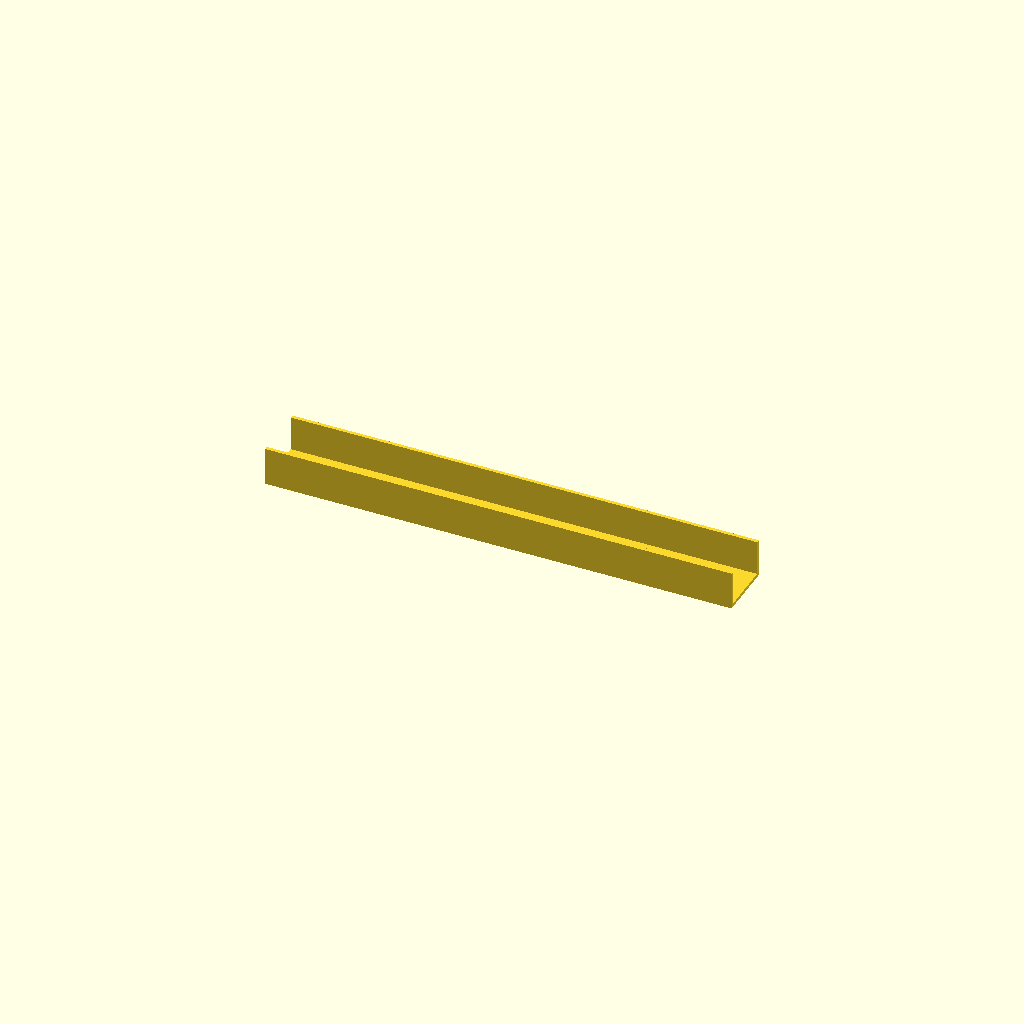
Cell 1 — every parameter at its default value.
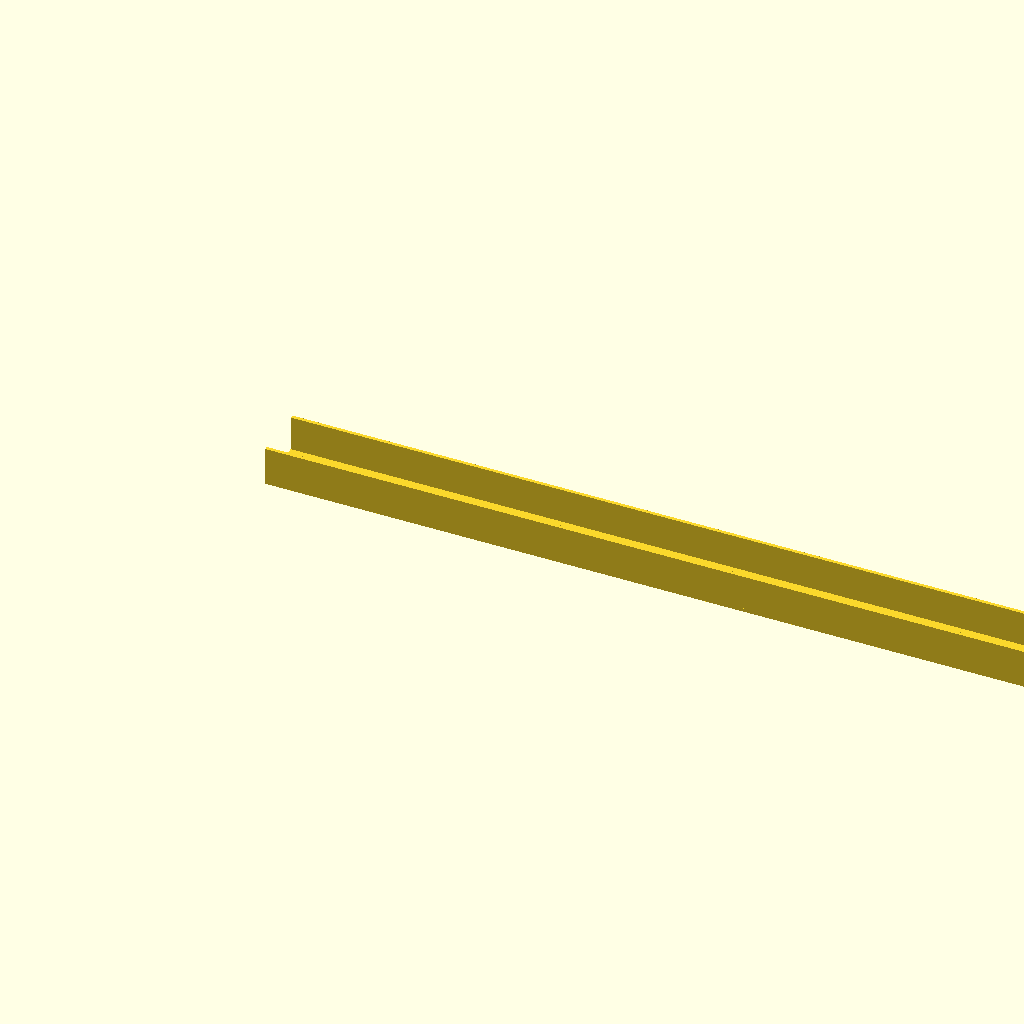
Cell 2: length = 320 (everything else at default).
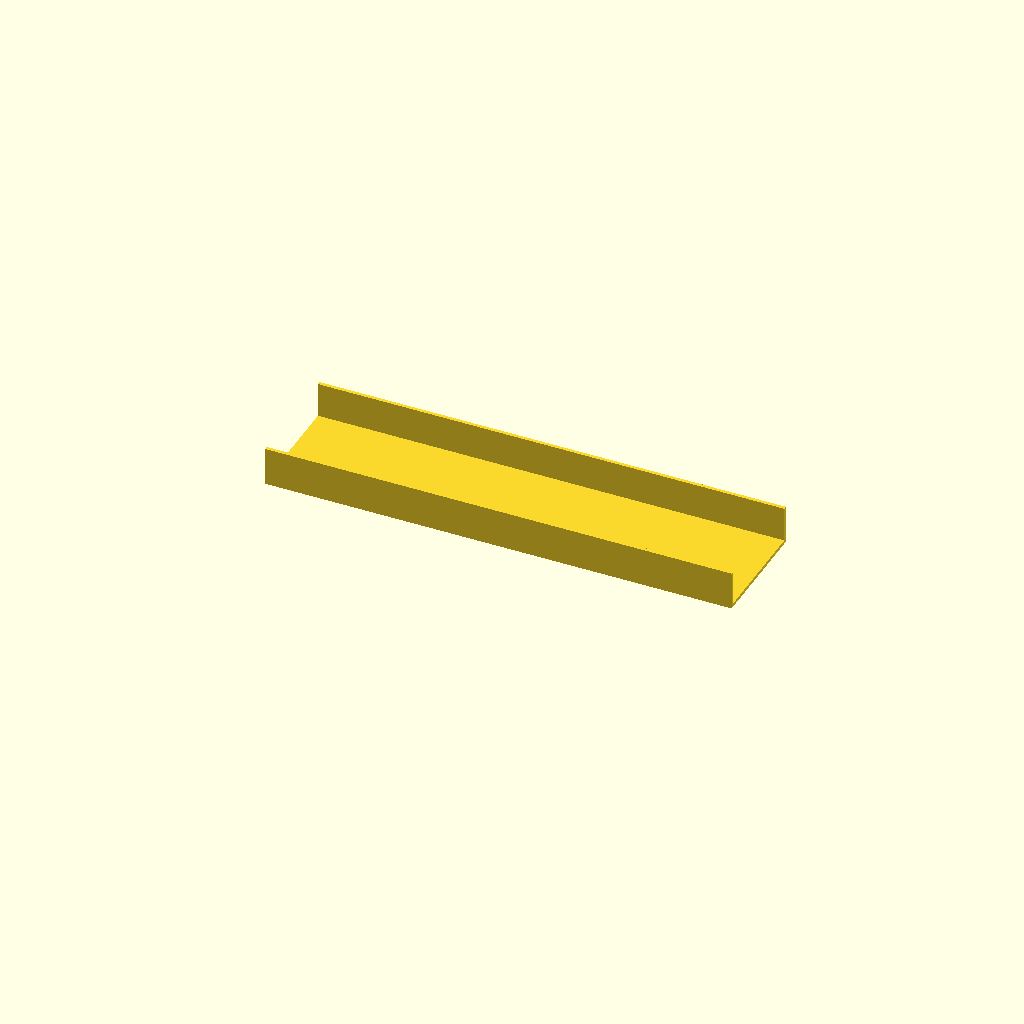
Cell 3: the same model with base_width = 40.
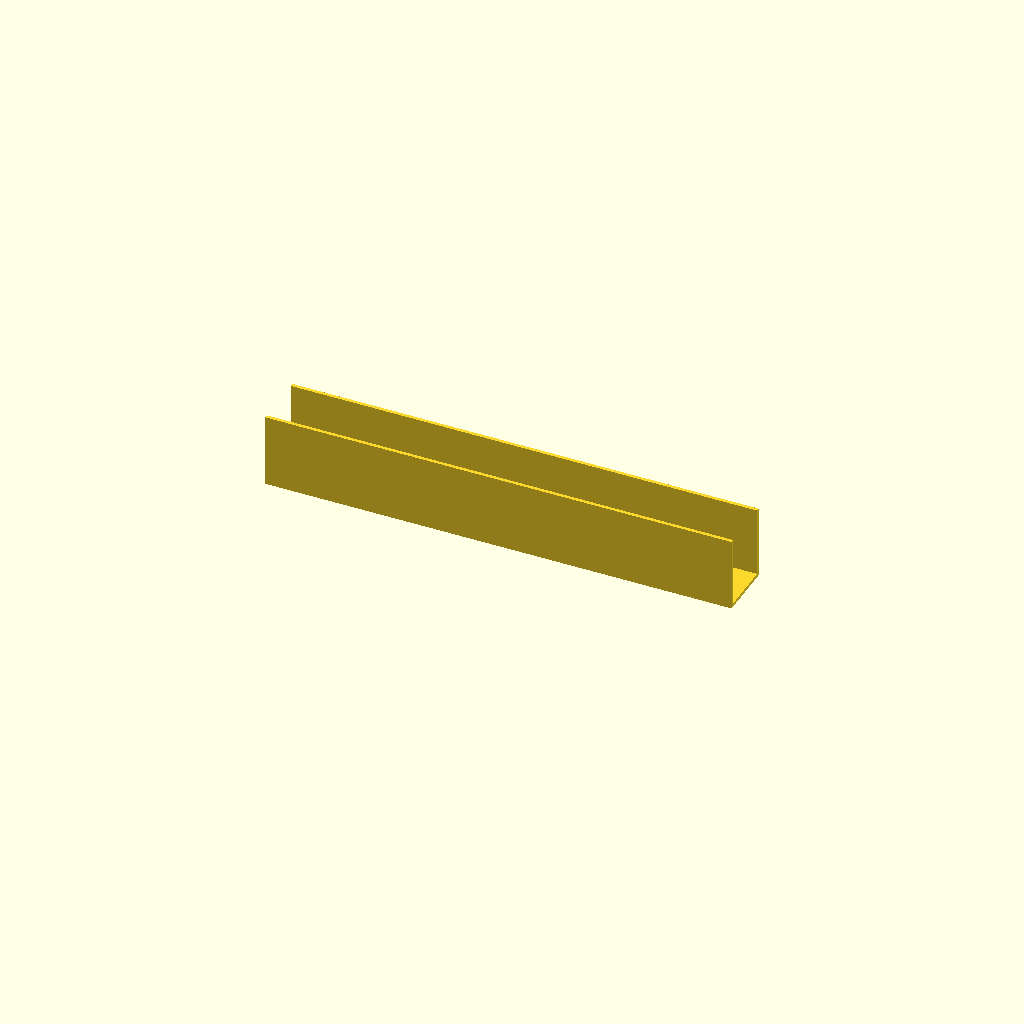
Cell 4: the same model with wall_height = 24.
One fixed orthographic camera (rotation 55°, 0°, 25°; colour scheme Cornfield) for every cell.
OpenSCAD source file .pytest_tmp/test_agent_build_round_trip_re0/artifacts/b71ff1ac56b3503d6c7c5a1359de973e14160541ba374dd743f80ba965f0cc4c.scad:
// ScienceClaw nominal U-channel. All dimensions in millimeters.
// Clamp the first clamp_length along x. No holes or clamp reinforcement.
// Print parameters, layer orientation, material batch, and actual dimensions
// must be recorded separately; this file does not prescribe a qualified process.
length = 160;
clamp_length = 25;
base_width = 20;
wall_height = 12;
thickness = 1.2;
assert(length > clamp_length && clamp_length > 0);
assert(base_width > 2 * thickness && thickness > 0 && wall_height >= 0);
union() {
    cube([length, base_width, thickness]);
    if (wall_height > 0) {
        translate([0, 0, thickness]) cube([length, thickness, wall_height]);
        translate([0, base_width - thickness, thickness]) cube([length, thickness, wall_height]);
    }
}
Customizer parameters (derived from the source; name, type, default, range or options):
length: number, default 160
clamp_length: number, default 25
base_width: number, default 20
wall_height: number, default 12
thickness: number, default 1.2
